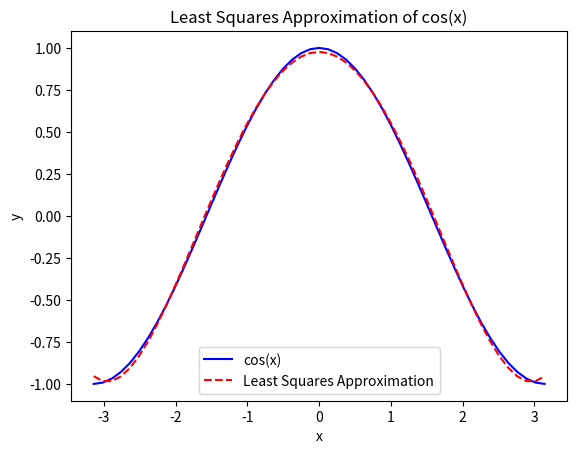

Recreate this plot in Python.
import numpy as np
import matplotlib.pyplot as plt


def gauss_elimination(A, b):
    n = len(b)
    A = np.array(A, float)
    b = np.array(b, float)

    # Forward elimination
    for i in range(n):
        # Pivoting
        max_row = np.argmax(np.abs(A[i:, i])) + i
        if i != max_row:
            A[[i, max_row]] = A[[max_row, i]]
            b[[i, max_row]] = b[[max_row, i]]

        # Eliminate
        for k in range(i + 1, n):
            factor = A[k, i] / A[i, i]
            A[k, i:] -= factor * A[i, i:]
            b[k] -= factor * b[i]

    # Back substitution
    x = np.zeros(n)
    for i in range(n - 1, -1, -1):
        x[i] = (b[i] - np.dot(A[i, i + 1:], x[i + 1:])) / A[i, i]

    return x


def least_square_approx(x, f, n):
    # Construct the Vandermonde matrix
    A = np.vander(x, n + 1)
    # Solve the normal equations A.T * A * c = A.T * f
    ATA = np.dot(A.T, A)
    ATf = np.dot(A.T, f)
    coefficients = gauss_elimination(ATA, ATf)
    return coefficients


if __name__ == "__main__":
    # Define the nodes and function values
    x = np.linspace(-np.pi, np.pi, 51)
    f = np.cos(x)
    n = 5

    # Find the least square approximation coefficients
    coefficients = least_square_approx(x, f, n)


    # Define the polynomial function p(x)
    def p(x):
        return np.polyval(coefficients, x)


    # Plot the results
    plt.plot(x, f, 'b-', label='cos(x)')
    plt.plot(x, p(x), 'r--', label='Least Squares Approximation')
    plt.legend()
    plt.xlabel('x')
    plt.ylabel('y')
    plt.title('Least Squares Approximation of cos(x)')

    # Save the figure to a file instead of showing it
    plt.savefig('least_squares_approximation.png')
